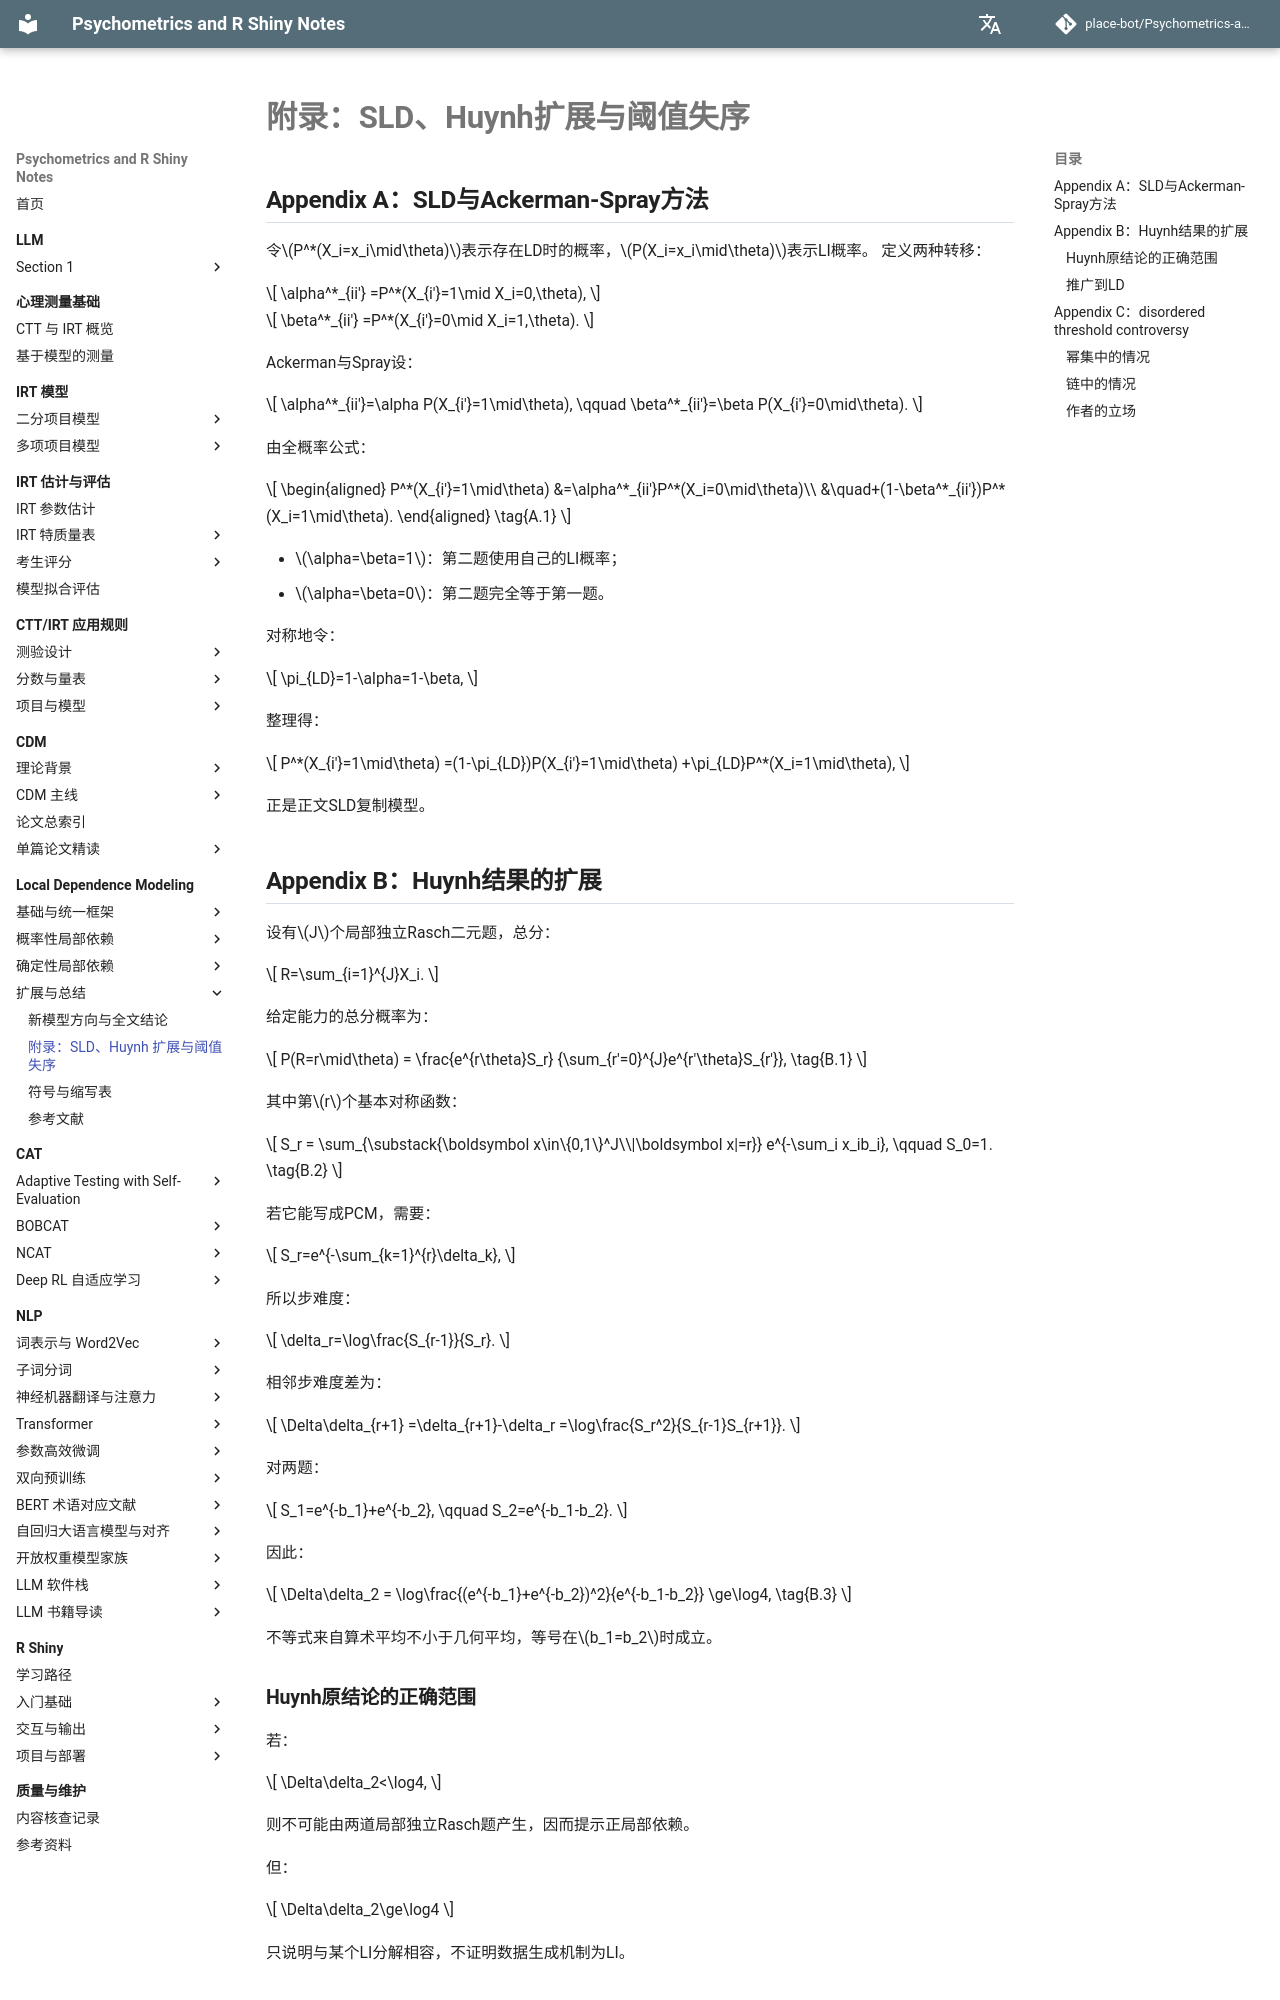

repository: place-bot/learning-notes · page: local-dependence-modeling/12-appendices/index.html · generator: mkdocs

# 附录：SLD、Huynh扩展与阈值失序

## Appendix A：SLD与Ackerman-Spray方法

令\(P^*(X_i=x_i\mid\theta)\)表示存在LD时的概率，\(P(X_i=x_i\mid\theta)\)表示LI概率。
定义两种转移：

\[
\alpha^*_{ii'}
=P^*(X_{i'}=1\mid X_i=0,\theta),
\]

\[
\beta^*_{ii'}
=P^*(X_{i'}=0\mid X_i=1,\theta).
\]

Ackerman与Spray设：

\[
\alpha^*_{ii'}=\alpha P(X_{i'}=1\mid\theta),
\qquad
\beta^*_{ii'}=\beta P(X_{i'}=0\mid\theta).
\]

由全概率公式：

\[
\begin{aligned}
P^*(X_{i'}=1\mid\theta)
&=\alpha^*_{ii'}P^*(X_i=0\mid\theta)\\
&\quad+(1-\beta^*_{ii'})P^*(X_i=1\mid\theta).
\end{aligned}
\tag{A.1}
\]

- \(\alpha=\beta=1\)：第二题使用自己的LI概率；
- \(\alpha=\beta=0\)：第二题完全等于第一题。

对称地令：

\[
\pi_{LD}=1-\alpha=1-\beta,
\]

整理得：

\[
P^*(X_{i'}=1\mid\theta)
=(1-\pi_{LD})P(X_{i'}=1\mid\theta)
+\pi_{LD}P^*(X_i=1\mid\theta),
\]

正是正文SLD复制模型。
